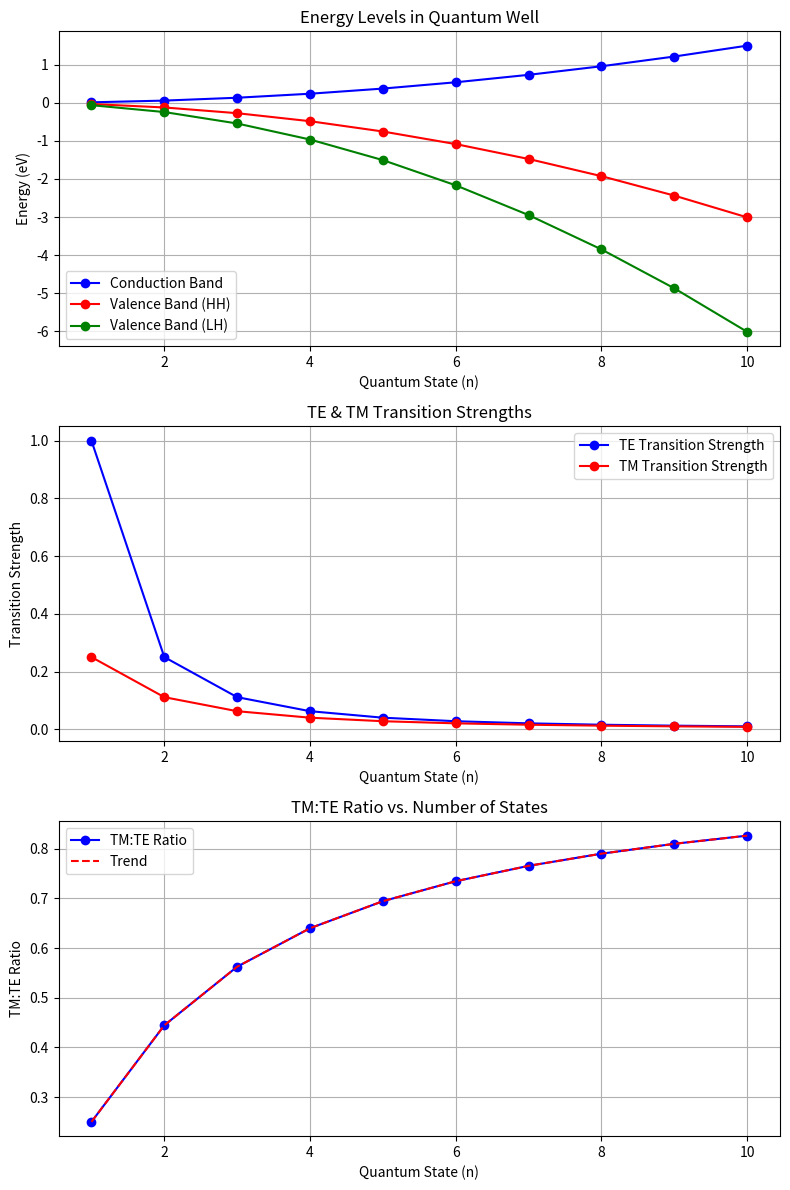

Here is the Python script that generated this plot:
import numpy as np
import matplotlib.pyplot as plt

# Constants
hbar = 1.0545718e-34  # Reduced Planck's constant (Joule*seconds)
m_e = 9.10938356e-31  # Electron mass (kg)
m_hh = 0.5 * m_e  # Heavy hole effective mass (kg)
m_hl = 0.25 * m_e  # Light hole effective mass (kg)
eV = 1.60218e-19  # Electron volt (Joules)

# Quantum well parameters
L = 5e-9  # Quantum well width (meters)
num_states = 10  # Number of energy states

# Function to calculate energy levels (in eV)
def energy_level(n, L, m):
    return (n**2 * np.pi**2 * hbar**2) / (2 * m * L**2) / eV

# Compute energy levels
n_values = np.arange(1, num_states + 1)
E_conduction = np.array([energy_level(n, L, m_e) for n in n_values])
E_valence_hh = np.array([energy_level(n, L, m_hh) for n in n_values])
E_valence_lh = np.array([energy_level(n, L, m_hl) for n in n_values])

# Function to compute transition strength (simplified proportionality)
def transition_strength(n, type_):
    if type_ == "TE":
        return 1 / n**2  # TE mode scales inversely with quantum number squared
    elif type_ == "TM":
        return 1 / (n + 1)**2  # TM mode scales inversely with (n+1)^2

# Compute TE & TM transition strengths
te_values = np.array([transition_strength(n, "TE") for n in n_values])
tm_values = np.array([transition_strength(n, "TM") for n in n_values])

# Compute TM:TE Ratio (no log)
tm_te_ratio = tm_values / te_values

# Plot all graphs in one figure
fig, axes = plt.subplots(3, 1, figsize=(8, 12))

# 1. Energy Levels Plot
axes[0].plot(n_values, E_conduction, "bo-", label="Conduction Band")
axes[0].plot(n_values, -E_valence_hh, "ro-", label="Valence Band (HH)")
axes[0].plot(n_values, -E_valence_lh, "go-", label="Valence Band (LH)")
axes[0].set_xlabel("Quantum State (n)")
axes[0].set_ylabel("Energy (eV)")
axes[0].set_title("Energy Levels in Quantum Well")
axes[0].legend()
axes[0].grid(True)

# 2. TE & TM Transition Strengths
axes[1].plot(n_values, te_values, "bo-", label="TE Transition Strength")
axes[1].plot(n_values, tm_values, "ro-", label="TM Transition Strength")
axes[1].set_xlabel("Quantum State (n)")
axes[1].set_ylabel("Transition Strength")
axes[1].set_title("TE & TM Transition Strengths")
axes[1].legend()
axes[1].grid(True)

# 3. TM:TE Ratio (No Log)
axes[2].plot(n_values, tm_te_ratio, "bo-", label="TM:TE Ratio")
axes[2].plot(n_values, np.interp(n_values, n_values, tm_te_ratio), "r--", label="Trend")
axes[2].set_xlabel("Quantum State (n)")
axes[2].set_ylabel("TM:TE Ratio")
axes[2].set_title("TM:TE Ratio vs. Number of States")
axes[2].legend()
axes[2].grid(True)

plt.tight_layout()
plt.show()
